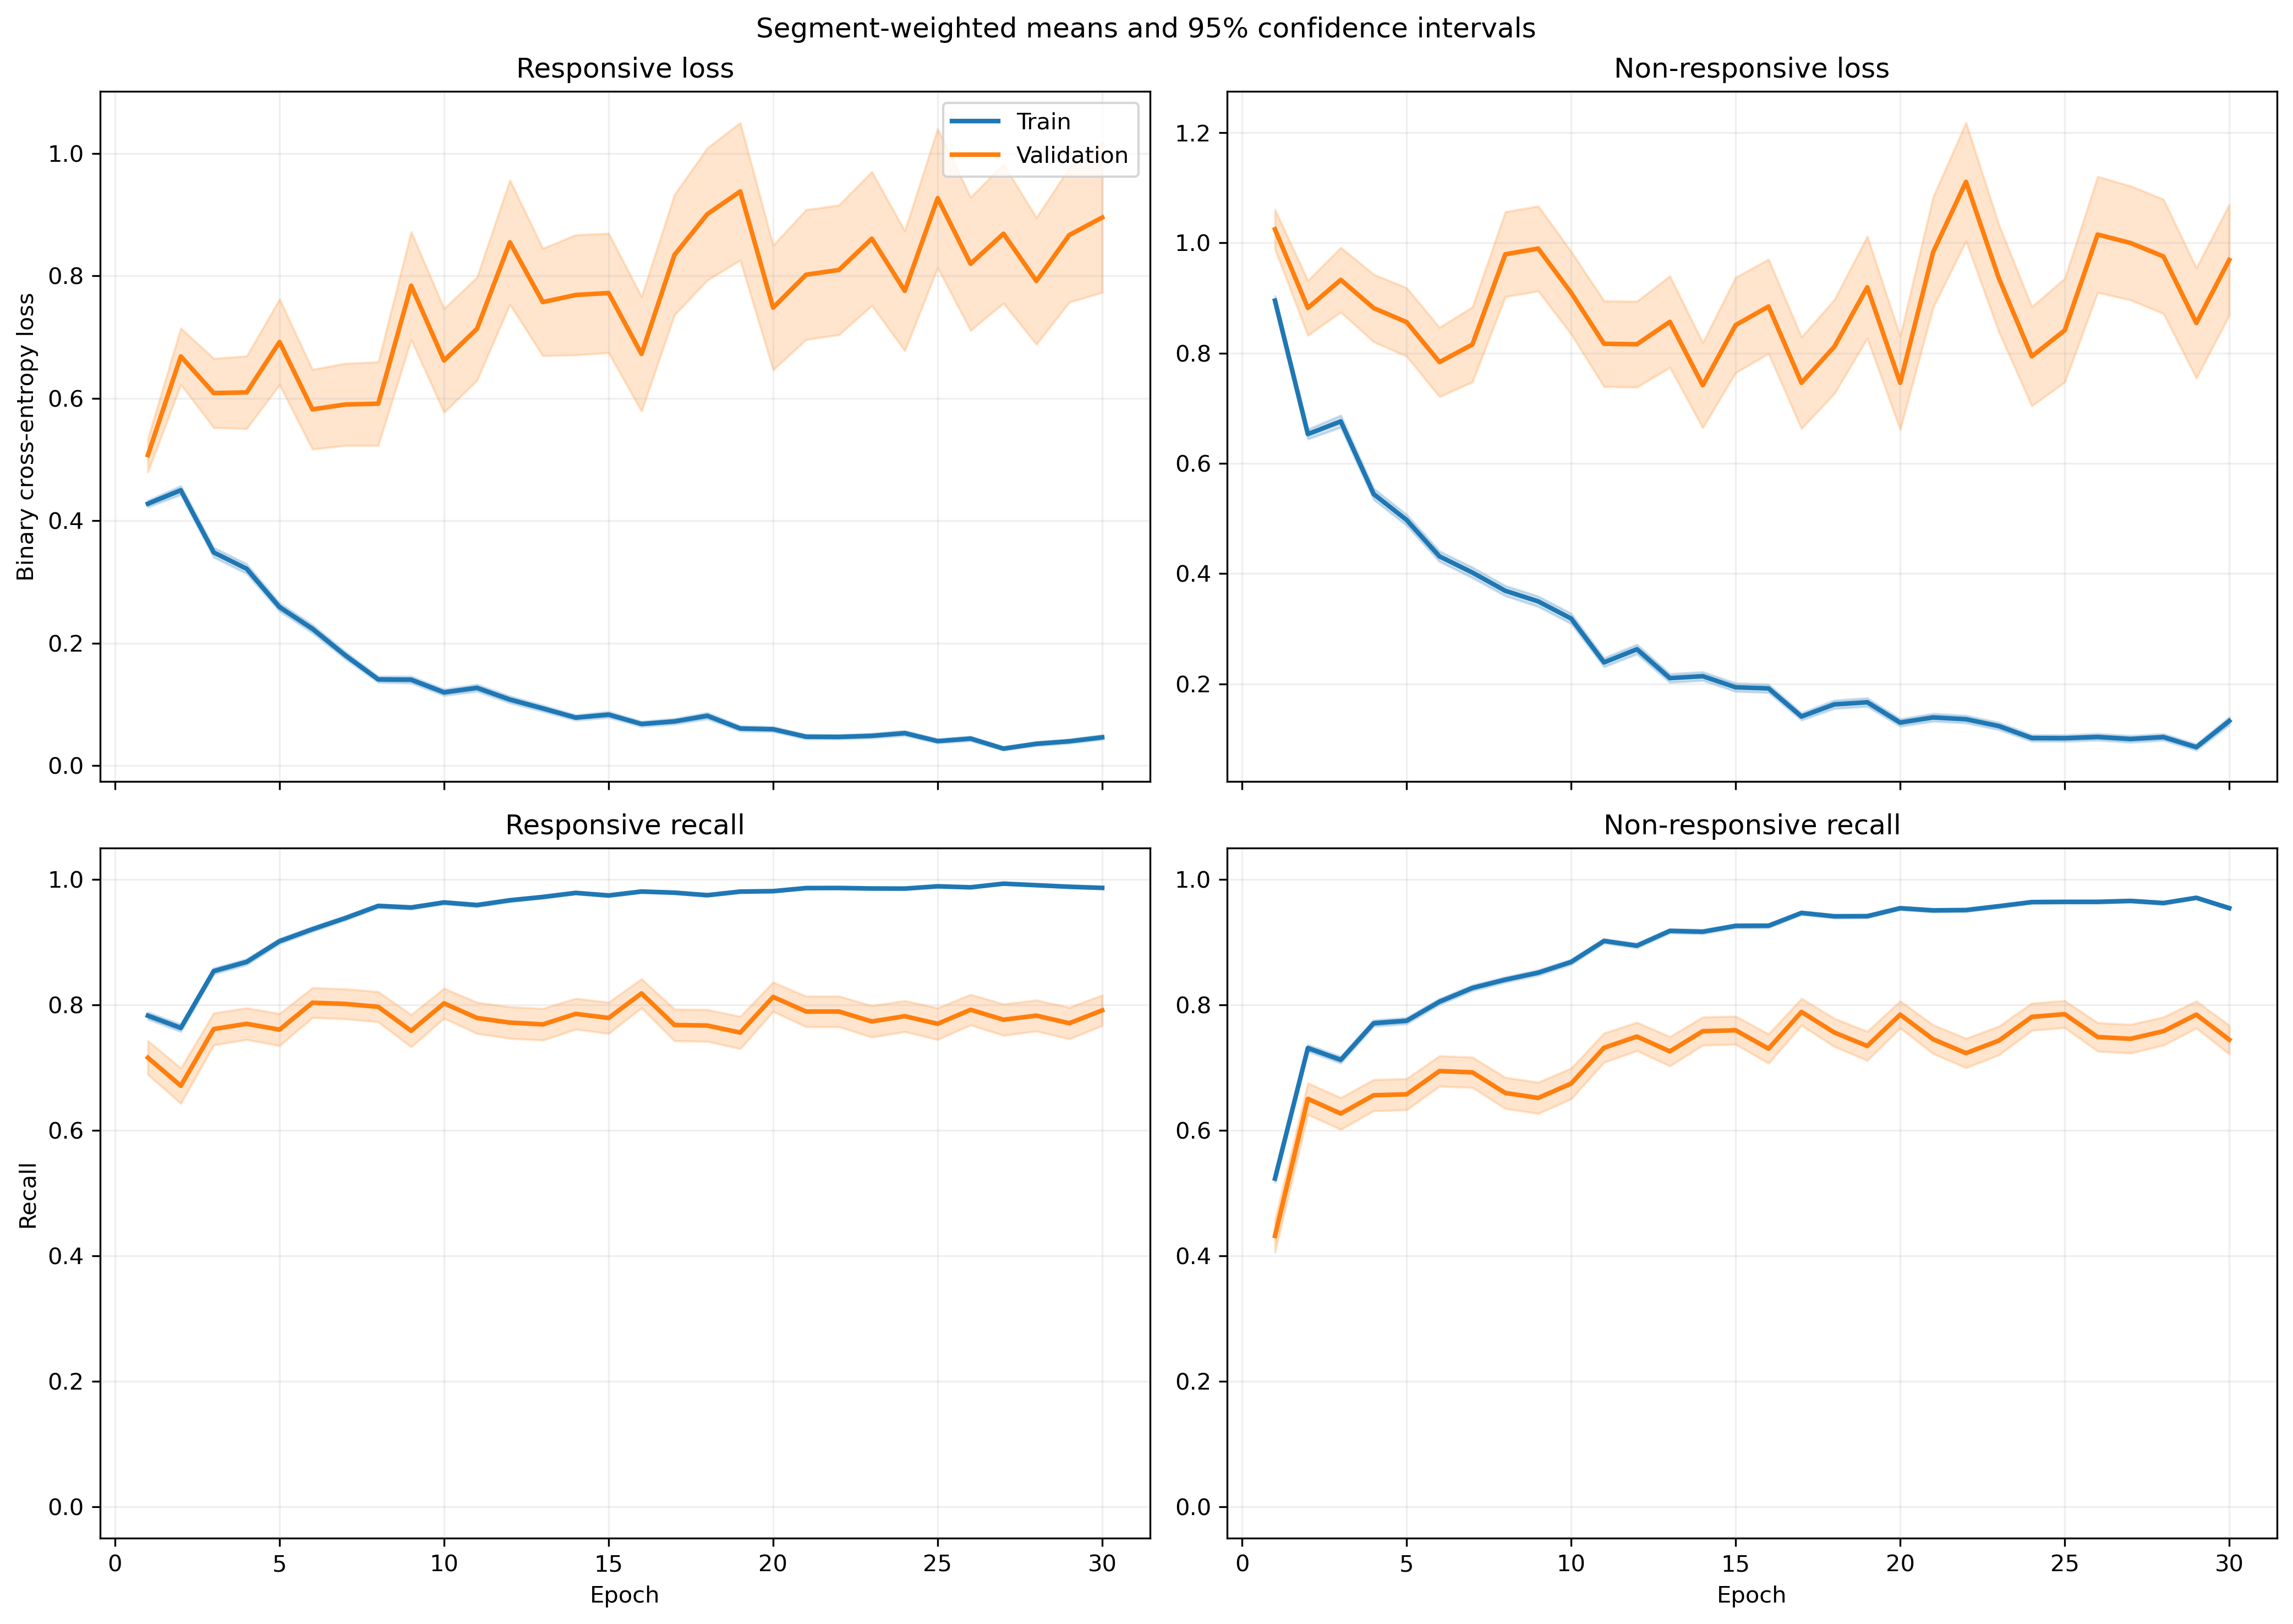

The file beside this chart, header and first rows:
fold, epoch, split, r_loss, r_loss_count, r_loss_sum, r_loss_sum_sq, r_recall, r_recall_count, r_recall_sum, r_recall_sum_sq, nr_loss, nr_loss_count, nr_loss_sum, nr_loss_sum_sq, nr_recall, nr_recall_count, nr_recall_sum, nr_recall_sum_sq
1, 1, train, 0.3876, 1063, 412, 318.1, 0.8147, 1063, 866.0, 866.0, 0.9479, 1401, 1328, 1956, 0.4918, 1401, 689.0, 689.0
1, 1, validation, 0.08994, 10, 0.8994, 0.09881, 1.0, 10, 10.0, 10.0, , 0, 0.0, 0.0, , 0, 0.0, 0.0
1, 2, train, 0.4971, 1063, 528.4, 576.4, 0.7159, 1063, 761.0, 761.0, 0.5786, 1401, 810.6, 1104, 0.7773, 1401, 1089, 1089
1, 2, validation, 0.1445, 10, 1.445, 0.3338, 1.0, 10, 10.0, 10.0, , 0, 0.0, 0.0, , 0, 0.0, 0.0
1, 3, train, 0.2848, 1063, 302.7, 245.5, 0.9031, 1063, 960.0, 960.0, 0.7586, 1401, 1063, 1595, 0.6188, 1401, 867.0, 867.0
1, 3, validation, 0.1172, 10, 1.172, 0.1796, 1.0, 10, 10.0, 10.0, , 0, 0.0, 0.0, , 0, 0.0, 0.0
1, 4, train, 0.3342, 1063, 355.3, 477.9, 0.8627, 1063, 917.0, 917.0, 0.4945, 1401, 692.8, 1250, 0.7887, 1401, 1105, 1105
1, 4, validation, 0.06335, 10, 0.6335, 0.06179, 1.0, 10, 10.0, 10.0, , 0, 0.0, 0.0, , 0, 0.0, 0.0
1, 5, train, 0.287, 1063, 305.1, 369.5, 0.8984, 1063, 955.0, 955.0, 0.4457, 1401, 624.5, 954.2, 0.7709, 1401, 1080, 1080
1, 5, validation, 0.1186, 10, 1.186, 0.2434, 1.0, 10, 10.0, 10.0, , 0, 0.0, 0.0, , 0, 0.0, 0.0
1, 6, train, 0.2267, 1063, 241, 306.5, 0.9257, 1063, 984.0, 984.0, 0.345, 1401, 483.3, 818.4, 0.8487, 1401, 1189, 1189
1, 6, validation, 0.05385, 10, 0.5385, 0.0417, 1.0, 10, 10.0, 10.0, , 0, 0.0, 0.0, , 0, 0.0, 0.0
1, 7, train, 0.229, 1063, 243.4, 458.6, 0.9266, 1063, 985.0, 985.0, 0.3191, 1401, 447.1, 941.9, 0.8622, 1401, 1208, 1208
1, 7, validation, 0.02006, 10, 0.2006, 0.006177, 1.0, 10, 10.0, 10.0, , 0, 0.0, 0.0, , 0, 0.0, 0.0
1, 8, train, 0.1461, 1063, 155.3, 192, 0.9624, 1063, 1023, 1023, 0.276, 1401, 386.7, 674.1, 0.8822, 1401, 1236, 1236
1, 8, validation, 0.03296, 10, 0.3296, 0.01837, 1.0, 10, 10.0, 10.0, , 0, 0.0, 0.0, , 0, 0.0, 0.0
1, 9, train, 0.2114, 1063, 224.7, 391.3, 0.9276, 1063, 986.0, 986.0, 0.1781, 1401, 249.5, 428.4, 0.9251, 1401, 1296, 1296
1, 9, validation, 0.02329, 10, 0.2329, 0.008006, 1.0, 10, 10.0, 10.0, , 0, 0.0, 0.0, , 0, 0.0, 0.0
1, 10, train, 0.1447, 1063, 153.8, 290.7, 0.9558, 1063, 1016, 1016, 0.2567, 1401, 359.7, 789.6, 0.8958, 1401, 1255, 1255
1, 10, validation, 0.01843, 10, 0.1843, 0.006775, 1.0, 10, 10.0, 10.0, , 0, 0.0, 0.0, , 0, 0.0, 0.0
1, 11, train, 0.1161, 1063, 123.4, 261.2, 0.969, 1063, 1030, 1030, 0.1846, 1401, 258.6, 611.8, 0.9293, 1401, 1302, 1302
1, 11, validation, 0.0133, 10, 0.133, 0.005447, 1.0, 10, 10.0, 10.0, , 0, 0.0, 0.0, , 0, 0.0, 0.0
1, 12, train, 0.07267, 1063, 77.25, 103, 0.9849, 1063, 1047, 1047, 0.3541, 1401, 496.1, 1043, 0.8551, 1401, 1198, 1198
1, 12, validation, 0.06195, 10, 0.6195, 0.09402, 1.0, 10, 10.0, 10.0, , 0, 0.0, 0.0, , 0, 0.0, 0.0
1, 13, train, 0.09227, 1063, 98.08, 193.7, 0.9793, 1063, 1041, 1041, 0.1466, 1401, 205.3, 439.6, 0.945, 1401, 1324, 1324
1, 13, validation, 0.02605, 10, 0.2605, 0.0255, 1.0, 10, 10.0, 10.0, , 0, 0.0, 0.0, , 0, 0.0, 0.0
1, 14, train, 0.06431, 1063, 68.36, 80.23, 0.9831, 1063, 1045, 1045, 0.2299, 1401, 322.1, 898.3, 0.9258, 1401, 1297, 1297
1, 14, validation, 0.01271, 10, 0.1271, 0.005627, 1.0, 10, 10.0, 10.0, , 0, 0.0, 0.0, , 0, 0.0, 0.0
1, 15, train, 0.09475, 1063, 100.7, 138.6, 0.9708, 1063, 1032, 1032, 0.181, 1401, 253.6, 573.7, 0.9343, 1401, 1309, 1309
1, 15, validation, 0.01984, 10, 0.1984, 0.007426, 1.0, 10, 10.0, 10.0, , 0, 0.0, 0.0, , 0, 0.0, 0.0
1, 16, train, 0.1368, 1063, 145.4, 430.6, 0.9567, 1063, 1017, 1017, 0.1206, 1401, 169, 491.9, 0.9572, 1401, 1341, 1341
1, 16, validation, 0.01229, 10, 0.1229, 0.00757, 1.0, 10, 10.0, 10.0, , 0, 0.0, 0.0, , 0, 0.0, 0.0
1, 17, train, 0.04529, 1063, 48.14, 83.15, 0.9906, 1063, 1053, 1053, 0.1371, 1401, 192.1, 447.4, 0.9458, 1401, 1325, 1325
1, 17, validation, 0.01326, 10, 0.1326, 0.003575, 1.0, 10, 10.0, 10.0, , 0, 0.0, 0.0, , 0, 0.0, 0.0
1, 18, train, 0.04318, 1063, 45.9, 97.57, 0.9868, 1063, 1049, 1049, 0.1343, 1401, 188.2, 509.9, 0.9565, 1401, 1340, 1340
1, 18, validation, 0.004605, 10, 0.04605, 0.0005647, 1.0, 10, 10.0, 10.0, , 0, 0.0, 0.0, , 0, 0.0, 0.0
1, 19, train, 0.02943, 1063, 31.29, 79.31, 0.9934, 1063, 1056, 1056, 0.1603, 1401, 224.6, 671.1, 0.945, 1401, 1324, 1324
1, 19, validation, 0.001832, 10, 0.01832, 4.797847827830992e-05, 1.0, 10, 10.0, 10.0, , 0, 0.0, 0.0, , 0, 0.0, 0.0
1, 20, train, 0.1608, 1063, 170.9, 327.7, 0.9379, 1063, 997.0, 997.0, 0.06193, 1401, 86.76, 176.4, 0.9807, 1401, 1374, 1374
1, 20, validation, 0.2117, 10, 2.117, 1.674, 0.9, 10, 9.0, 9.0, , 0, 0.0, 0.0, , 0, 0.0, 0.0
1, 21, train, 0.04671, 1063, 49.66, 53.53, 0.9831, 1063, 1045, 1045, 0.098, 1401, 137.3, 415.6, 0.9679, 1401, 1356, 1356
1, 21, validation, 0.08458, 10, 0.8458, 0.4785, 1.0, 10, 10.0, 10.0, , 0, 0.0, 0.0, , 0, 0.0, 0.0
1, 22, train, 0.04624, 1063, 49.16, 53.99, 0.9859, 1063, 1048, 1048, 0.0809, 1401, 113.3, 275, 0.9722, 1401, 1362, 1362
1, 22, validation, 0.01927, 10, 0.1927, 0.01475, 1.0, 10, 10.0, 10.0, , 0, 0.0, 0.0, , 0, 0.0, 0.0
1, 23, train, 0.03509, 1063, 37.31, 22.55, 0.9925, 1063, 1055, 1055, 0.1042, 1401, 145.9, 278.3, 0.9622, 1401, 1348, 1348
1, 23, validation, 0.006022, 10, 0.06022, 0.000657, 1.0, 10, 10.0, 10.0, , 0, 0.0, 0.0, , 0, 0.0, 0.0
1, 24, train, 0.0279, 1063, 29.65, 22.7, 0.9944, 1063, 1057, 1057, 0.1911, 1401, 267.8, 697.2, 0.9286, 1401, 1301, 1301
1, 24, validation, 0.002689, 10, 0.02689, 0.0001713, 1.0, 10, 10.0, 10.0, , 0, 0.0, 0.0, , 0, 0.0, 0.0
1, 25, train, 0.02645, 1063, 28.12, 20.91, 0.9981, 1063, 1061, 1061, 0.1234, 1401, 172.9, 336.9, 0.9493, 1401, 1330, 1330
1, 25, validation, 0.004103, 10, 0.04103, 0.0002733, 1.0, 10, 10.0, 10.0, , 0, 0.0, 0.0, , 0, 0.0, 0.0
1, 26, train, 0.04547, 1063, 48.34, 55.08, 0.9821, 1063, 1044, 1044, 0.1166, 1401, 163.4, 366.9, 0.9579, 1401, 1342, 1342
1, 26, validation, 0.001183, 10, 0.01183, 3.4072997095790925e-05, 1.0, 10, 10.0, 10.0, , 0, 0.0, 0.0, , 0, 0.0, 0.0
1, 27, train, 0.01591, 1063, 16.91, 6.831, 0.9972, 1063, 1060, 1060, 0.07278, 1401, 102, 282, 0.9772, 1401, 1369, 1369
1, 27, validation, 0.001025, 10, 0.01025, 1.638234971323982e-05, 1.0, 10, 10.0, 10.0, , 0, 0.0, 0.0, , 0, 0.0, 0.0
1, 28, train, 0.02533, 1063, 26.92, 48.55, 0.9906, 1063, 1053, 1053, 0.05994, 1401, 83.97, 262.8, 0.98, 1401, 1373, 1373
1, 28, validation, 0.001081, 10, 0.01081, 2.2044475144866738e-05, 1.0, 10, 10.0, 10.0, , 0, 0.0, 0.0, , 0, 0.0, 0.0
1, 29, train, 0.01529, 1063, 16.26, 6.117, 0.9972, 1063, 1060, 1060, 0.07286, 1401, 102.1, 256.7, 0.9772, 1401, 1369, 1369
1, 29, validation, 0.001648, 10, 0.01648, 6.847092731732118e-05, 1.0, 10, 10.0, 10.0, , 0, 0.0, 0.0, , 0, 0.0, 0.0
1, 30, train, 0.04858, 1063, 51.64, 127.9, 0.9878, 1063, 1050, 1050, 0.1522, 1401, 213.3, 607.6, 0.9422, 1401, 1320, 1320
1, 30, validation, 0.001211, 10, 0.01211, 2.967148293464561e-05, 1.0, 10, 10.0, 10.0, , 0, 0.0, 0.0, , 0, 0.0, 0.0
... 1,140 more rows
